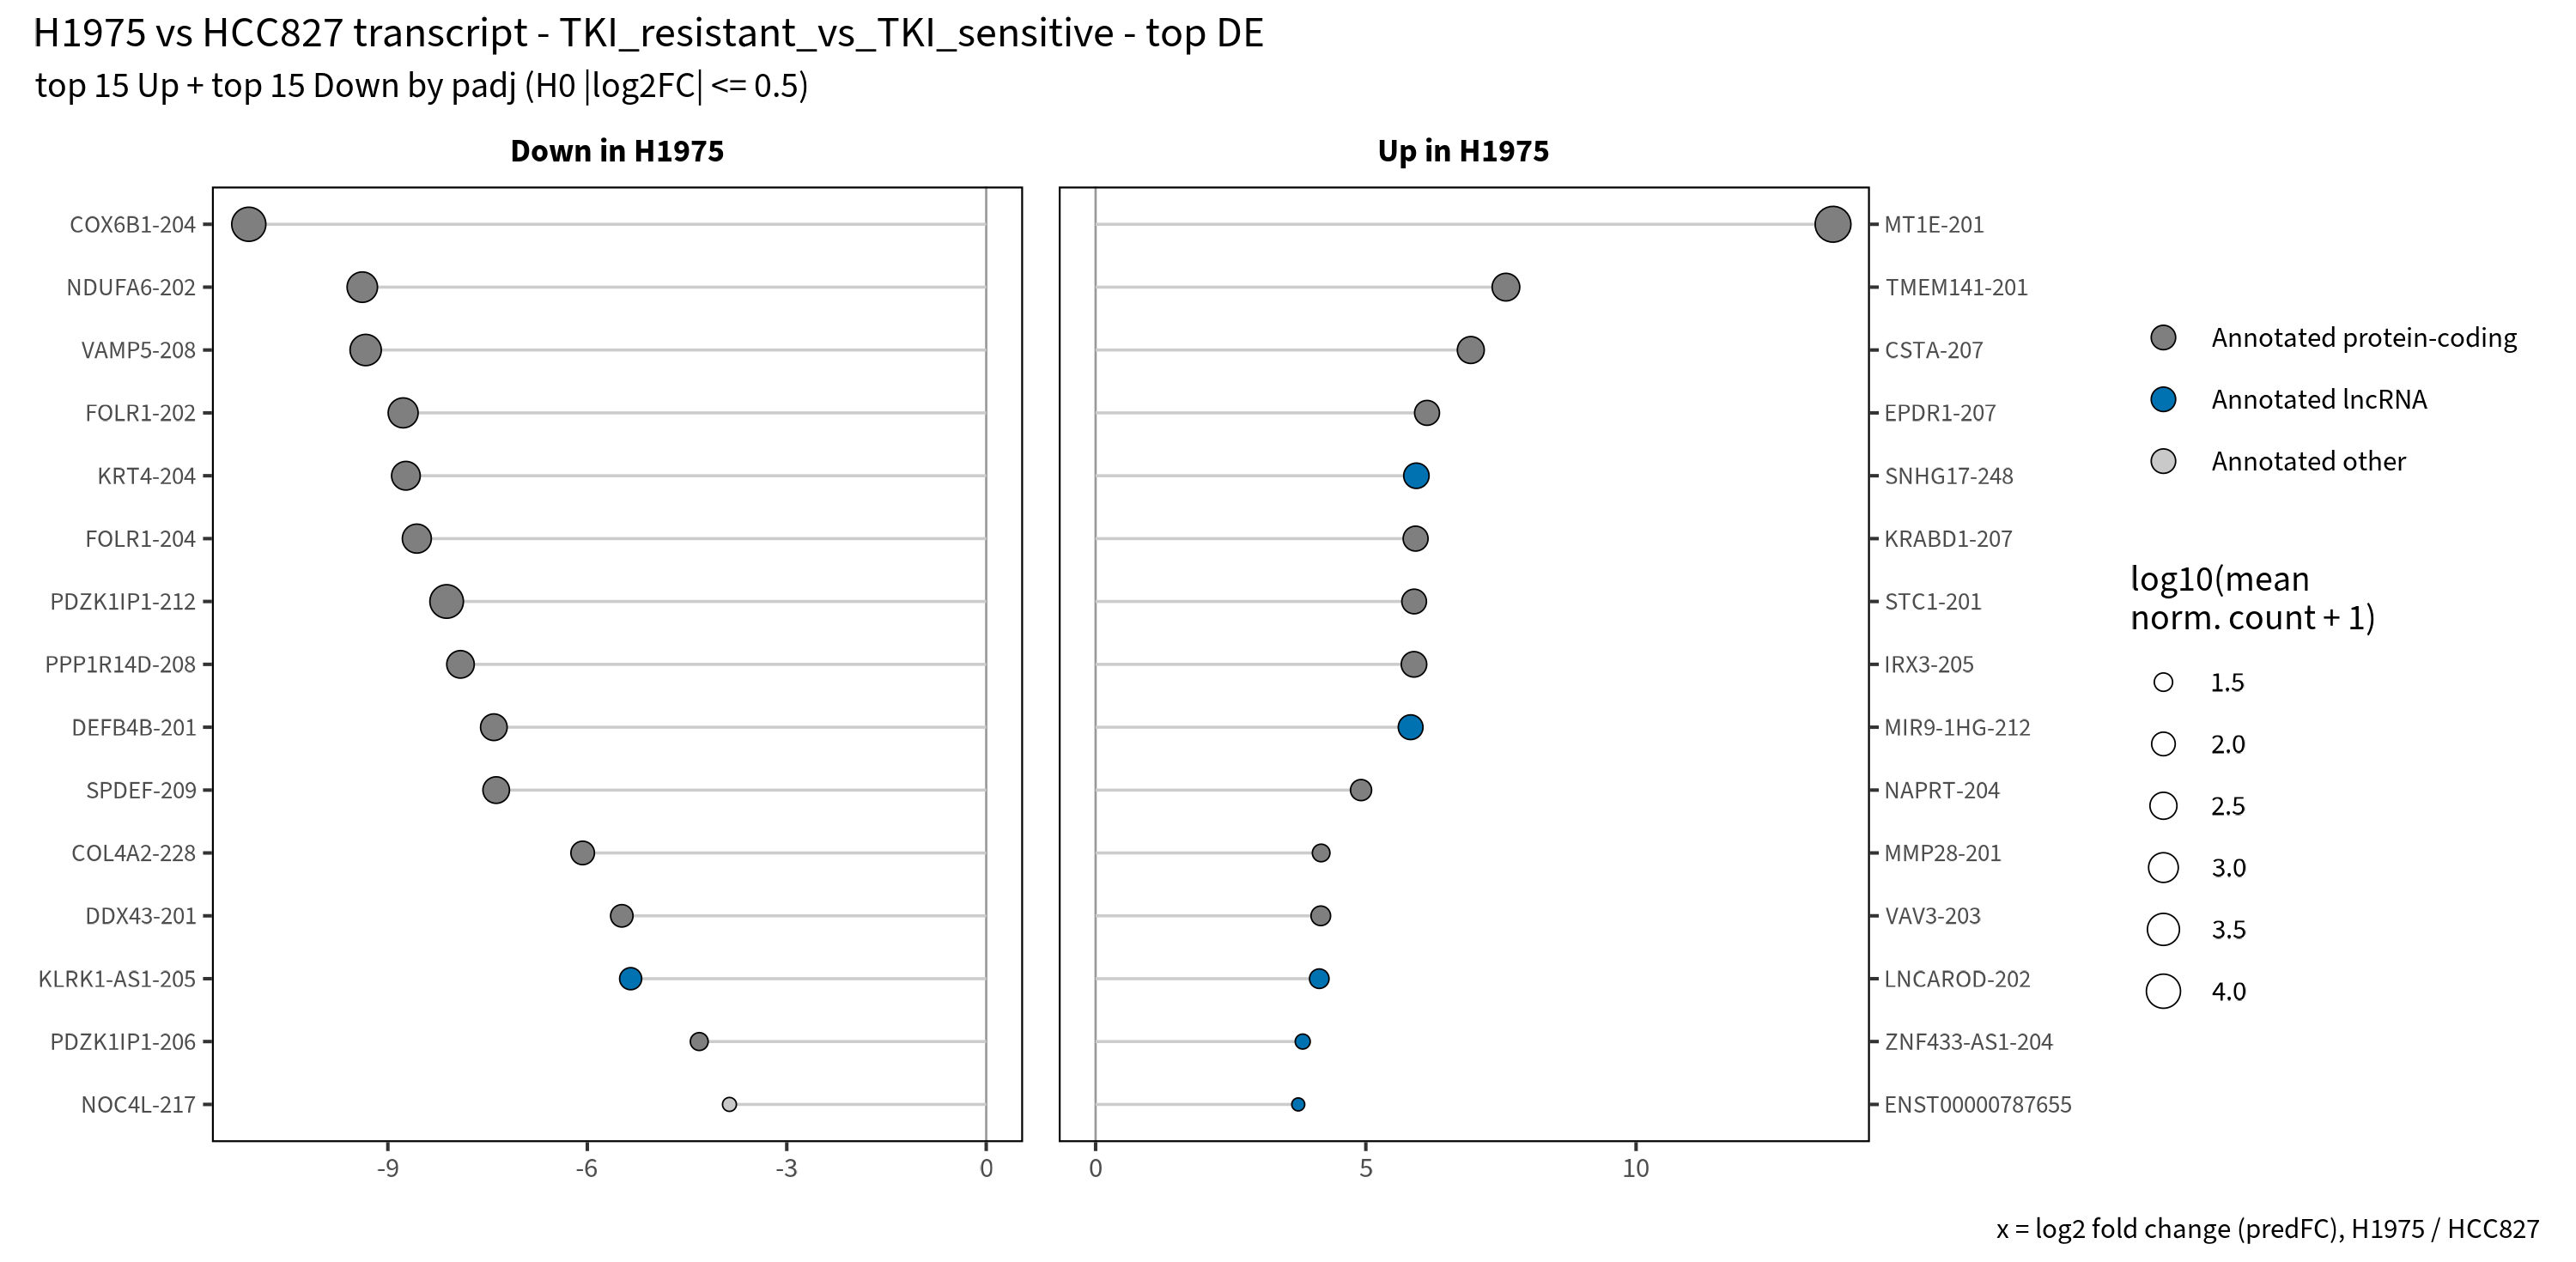

Values plotted in this chart, from the file beside it:
feature, id, biotype, baseMean, logCPM, log2FC, log2FC_test, pvalue, padj, zero_in_one_group, novel, category, call, q, class, direction, label
KRT4-204, ENST00000551956.2, protein_coding, 618.4, 4.6, -8.729, -10.21, 4.1724282673501967e-11, 2.4749592753441162e-6, FALSE, FALSE, Annotated protein-coding, Down, 2.4749592753441162e-6, Reference, Down, KRT4-204
DEFB4B-201, ENST00000318157.3, protein_coding, 272.2, 3.417, -7.406, -8.665, 1.7134244268753494e-8, 2.0595741339015332e-4, FALSE, FALSE, Annotated protein-coding, Down, 2.0595741339015332e-4, Reference, Down, DEFB4B-201
NDUFA6-202, ENST00000498737.8, protein_coding, 1387, 5.765, -9.385, -10.25, 2.08328890594757e-8, 2.0595741339015332e-4, FALSE, FALSE, Annotated protein-coding, Down, 2.0595741339015332e-4, Reference, Down, NDUFA6-202
PDZK1IP1-206, ENST00000909771.2, protein_coding, 28.55, 0.2066, -4.316, -5.754, 1.4826737886843018e-8, 2.0595741339015332e-4, FALSE, FALSE, Annotated protein-coding, Down, 2.0595741339015332e-4, Reference, Down, PDZK1IP1-206
PPP1R14D-208, ENST00001136927.1, protein_coding, 385.5, 3.918, -7.908, -9.168, 1.7564480972935265e-8, 2.0595741339015332e-4, FALSE, FALSE, Annotated protein-coding, Down, 2.0595741339015332e-4, Reference, Down, PPP1R14D-208
VAMP5-208, ENST00001139293.1, protein_coding, 2121, 6.378, -9.334, -9.819, 1.6615040709059846e-8, 2.0595741339015332e-4, FALSE, FALSE, Annotated protein-coding, Down, 2.0595741339015332e-4, Reference, Down, VAMP5-208
FOLR1-202, ENST00000393676.5, protein_coding, 1106, 5.438, -8.77, -9.436, 2.8915210813773933e-8, 2.4502336569151833e-4, FALSE, FALSE, Annotated protein-coding, Down, 2.4502336569151833e-4, Reference, Down, FOLR1-202
NOC4L-217, ENST00001005895.1, nonsense_mediated_decay, 20.64, -0.2227, -3.862, -5.279, 4.650577326064062e-8, 2.7585829525014196e-4, FALSE, FALSE, Annotated other, Down, 2.7585829525014196e-4, Reference, Down, NOC4L-217
COX6B1-204, ENST00000649813.2, protein_coding, 9841, 8.592, -11.09, -11.43, 8.369989458509281e-8, 3.5561214085692643e-4, FALSE, FALSE, Annotated protein-coding, Down, 3.5561214085692643e-4, Reference, Down, COX6B1-204
SPDEF-209, ENST00001138196.1, protein_coding, 267, 3.389, -7.371, -8.618, 8.104183763569482e-8, 3.5561214085692643e-4, FALSE, FALSE, Annotated protein-coding, Down, 3.5561214085692643e-4, Reference, Down, SPDEF-209
DDX43-201, ENST00000370336.5, protein_coding, 71.43, 1.498, -5.481, -6.727, 9.201220201587507e-8, 3.6385918579837746e-4, FALSE, FALSE, Annotated protein-coding, Down, 3.6385918579837746e-4, Reference, Down, DDX43-201
COL4A2-228, ENST00000907576.2, protein_coding, 97.48, 1.939, -6.07, -7.541, 1.1136750604715875e-7, 4.0555946324438474e-4, FALSE, FALSE, Annotated protein-coding, Down, 4.0555946324438474e-4, Reference, Down, COL4A2-228
KLRK1-AS1-205, ENST00000666750.2, lncRNA, 65.11, 1.364, -5.348, -6.592, 1.4271560302626073e-7, 0.0004174, FALSE, FALSE, Annotated lncRNA, Down, 0.0004174, Reference, Down, KLRK1-AS1-205
PDZK1IP1-212, ENST00001144365.1, protein_coding, 7136, 8.128, -8.116, -8.169, 1.4756882678141023e-7, 0.0004174, FALSE, FALSE, Annotated protein-coding, Down, 0.0004174, Reference, Down, PDZK1IP1-212
FOLR1-204, ENST00000393681.7, protein_coding, 723.4, 4.826, -8.564, -9.536, 1.8020931875676969e-7, 4.765699350277352e-4, FALSE, FALSE, Annotated protein-coding, Down, 4.765699350277352e-4, Reference, Down, FOLR1-204
TMEM141-201, ENST00000290079.9, protein_coding, 405.7, 4.006, 7.592, 8.44, 3.382721550300521e-8, 2.5081611774897003e-4, FALSE, FALSE, Annotated protein-coding, Up, 2.5081611774897003e-4, Reference, Up, TMEM141-201
ZNF433-AS1-204, ENST00000495324.5, lncRNA, 21.64, -0.0589, 3.832, 5.107, 4.1110496866572464e-8, 2.7095014918160874e-4, FALSE, FALSE, Annotated lncRNA, Up, 2.7095014918160874e-4, Reference, Up, ZNF433-AS1-204
MT1E-201, ENST00000306061.10, protein_coding, 28948, 10.15, 13.64, 14.42, 7.181919510710513e-8, 3.5561214085692643e-4, FALSE, FALSE, Annotated protein-coding, Up, 3.5561214085692643e-4, Reference, Up, MT1E-201
MMP28-201, ENST00000605424.6, protein_coding, 27.54, 0.2539, 4.173, 5.463, 8.393158743694e-8, 3.5561214085692643e-4, FALSE, FALSE, Annotated protein-coding, Up, 3.5561214085692643e-4, Reference, Up, MMP28-201
ENST00000787655, ENST00000787655.1, lncRNA, 20.38, -0.1314, 3.75, 5.019, 1.1623161783560431e-7, 4.0555946324438474e-4, FALSE, FALSE, Annotated lncRNA, Up, 4.0555946324438474e-4, Reference, Up, ENST00000787655
SNHG17-248, ENST00000662213.1, lncRNA, 173.9, 2.799, 5.935, 6.51, 1.3295331541274226e-7, 0.0004174, FALSE, FALSE, Annotated lncRNA, Up, 0.0004174, Reference, Up, SNHG17-248
KRABD1-207, ENST00001144687.1, protein_coding, 149.7, 2.588, 5.921, 6.604, 1.477852838276173e-7, 0.0004174, FALSE, FALSE, Annotated protein-coding, Up, 0.0004174, Reference, Up, KRABD1-207
EPDR1-207, ENST00001140312.1, protein_coding, 147.5, 2.567, 6.132, 6.974, 1.8478865258927305e-7, 4.765699350277352e-4, FALSE, FALSE, Annotated protein-coding, Up, 4.765699350277352e-4, Reference, Up, EPDR1-207
VAV3-203, ENST00000415432.7, protein_coding, 37.83, 0.6827, 4.167, 4.981, 2.135949468196722e-7, 5.067924584200998e-4, FALSE, FALSE, Annotated protein-coding, Up, 5.067924584200998e-4, Reference, Up, VAV3-203
LNCAROD-202, ENST00000435813.7, lncRNA, 37.11, 0.6562, 4.139, 4.952, 2.0556540001072277e-7, 5.067924584200998e-4, FALSE, FALSE, Annotated lncRNA, Up, 5.067924584200998e-4, Reference, Up, LNCAROD-202
NAPRT-204, ENST00000449291.7, protein_coding, 51.74, 1.106, 4.911, 6.017, 2.5724355101218934e-7, 5.868813736688475e-4, FALSE, FALSE, Annotated protein-coding, Up, 5.868813736688475e-4, Reference, Up, NAPRT-204
STC1-201, ENST00000290271.7, protein_coding, 136.3, 2.456, 5.894, 6.642, 2.8405390281073237e-7, 6.017580483222933e-4, FALSE, FALSE, Annotated protein-coding, Up, 6.017580483222933e-4, Reference, Up, STC1-201
MIR9-1HG-212, ENST00000465270.7, lncRNA, 141.3, 2.506, 5.829, 6.501, 3.1995721573254016e-7, 6.188333903646593e-4, FALSE, FALSE, Annotated lncRNA, Up, 6.188333903646593e-4, Reference, Up, MIR9-1HG-212
CSTA-207, ENST00001144676.1, protein_coding, 303.9, 3.591, 6.942, 7.627, 3.2817852838184804e-7, 6.188333903646593e-4, FALSE, FALSE, Annotated protein-coding, Up, 6.188333903646593e-4, Reference, Up, CSTA-207
IRX3-205, ENST00001133983.1, protein_coding, 180.8, 2.854, 5.891, 6.414, 3.5793105807788717e-7, 6.244528403531186e-4, FALSE, FALSE, Annotated protein-coding, Up, 6.244528403531186e-4, Reference, Up, IRX3-205
